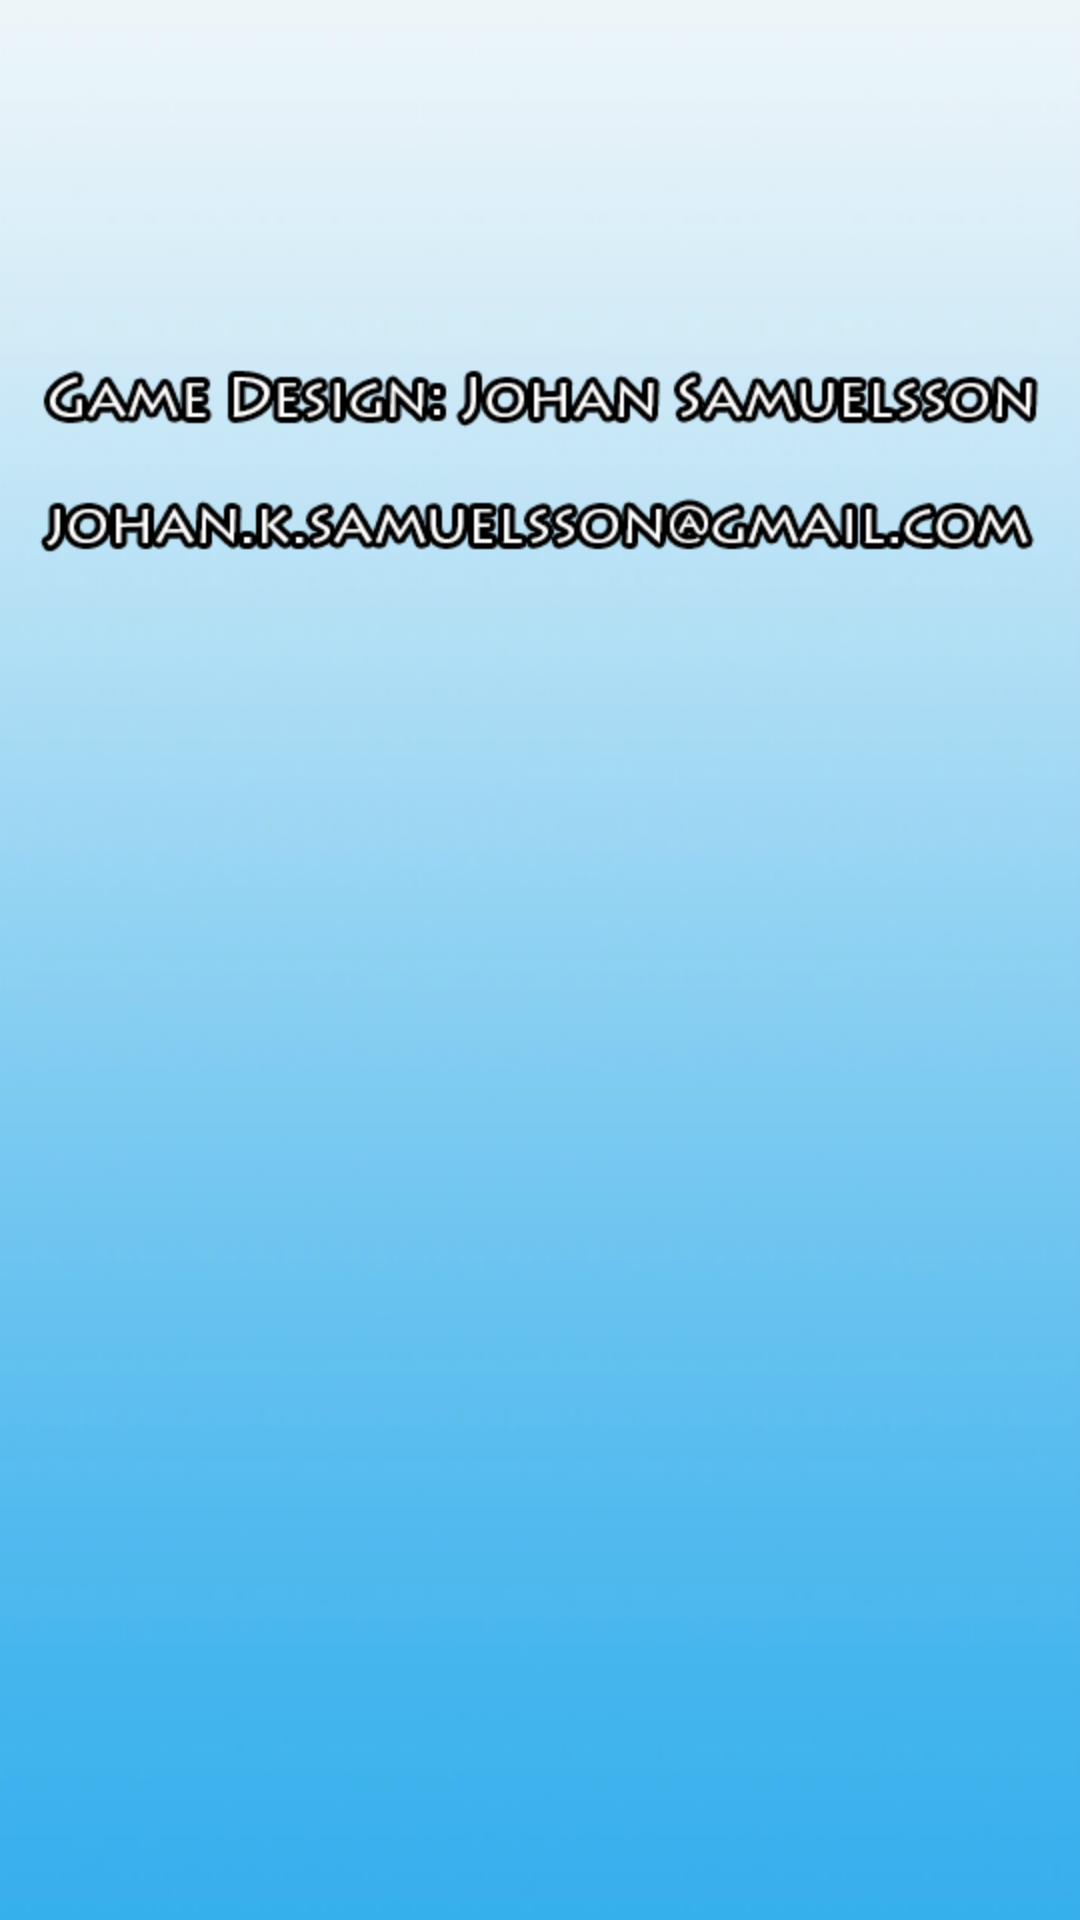

The Android layout XML behind this screen, and the referenced resources:
<!-- AndroidManifest.xml: application theme AppTheme -->
<!-- res/layout/activity_credits.xml -->
<?xml version="1.0" encoding="utf-8"?>
<RelativeLayout xmlns:android="http://schemas.android.com/apk/res/android"
    android:orientation="vertical" android:layout_width="fill_parent"
    android:layout_height="fill_parent"
    android:background="@drawable/bg_menus">

    <ImageView
        android:layout_width="wrap_content"
        android:layout_height="wrap_content"
        android:id="@+id/imageView2"
        android:src="@drawable/credits_game_design"
        android:layout_alignParentTop="true"
        android:layout_alignLeft="@+id/imageView3"
        android:layout_alignStart="@+id/imageView3"
        android:layout_marginTop="111dp" />

    <ImageView
        android:layout_width="wrap_content"
        android:layout_height="wrap_content"
        android:id="@+id/imageView3"
        android:layout_below="@+id/imageView2"
        android:layout_centerHorizontal="true"
        android:src="@drawable/credits_game_email" />

</RelativeLayout>
<!-- resources referenced by this layout -->
<resources>
  <!-- drawable bg_menus: png bitmap (drawable-hdpi, 29885 bytes) -->
  <!-- drawable credits_game_design: png bitmap (drawable-hdpi, 8231 bytes) -->
  <!-- drawable credits_game_email: png bitmap (drawable-hdpi, 7443 bytes) -->
  <style name="AppTheme" parent="android:Theme.Holo.Light.DarkActionBar">
          <item name="android:windowActionBar">false</item>
          <item name="android:windowNoTitle">true</item>
          <item name="android:windowFullscreen">true</item>
      </style>
</resources>
